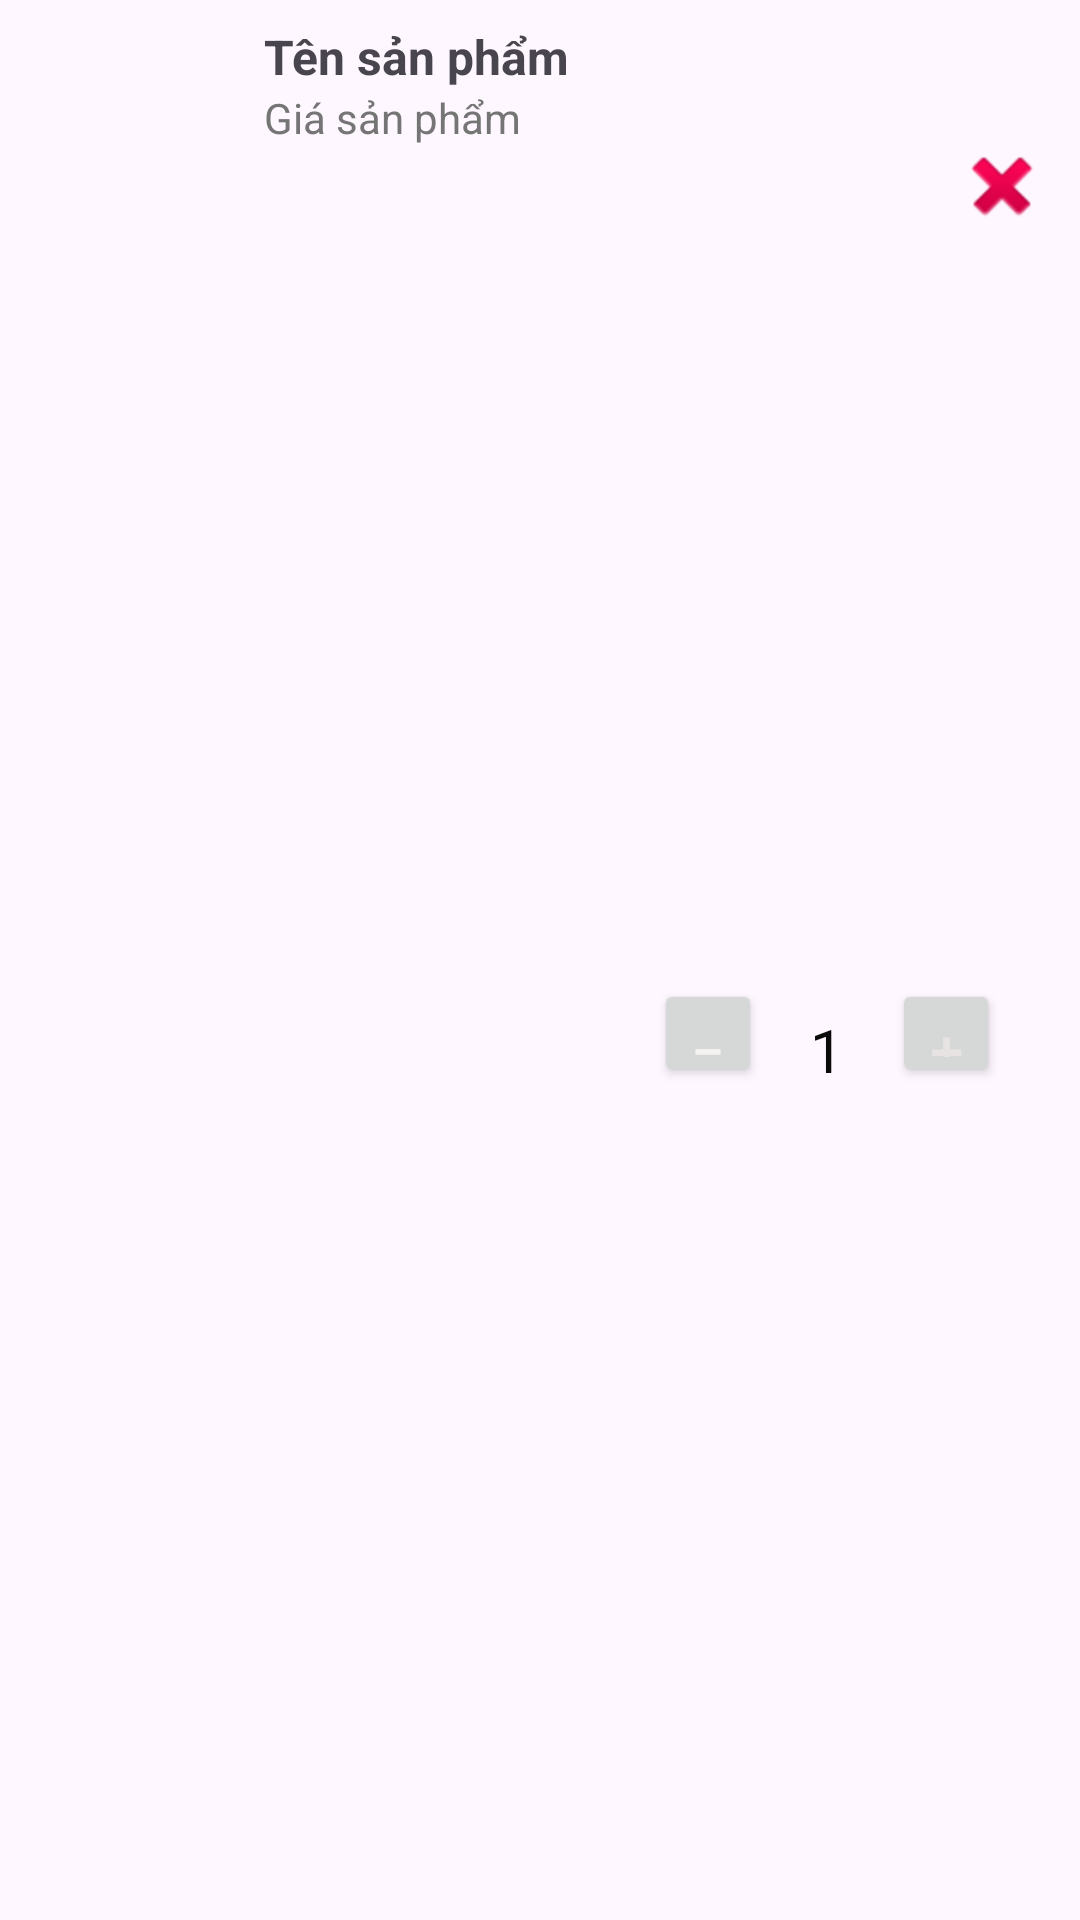

Produce the Android XML layout that renders to this screen, including the resource entries it uses.
<!-- AndroidManifest.xml: application theme Theme.AppBanTraSua -->
<!-- res/layout/cart_item.xml -->
<?xml version="1.0" encoding="utf-8"?>
<androidx.constraintlayout.widget.ConstraintLayout xmlns:android="http://schemas.android.com/apk/res/android"
    xmlns:app="http://schemas.android.com/apk/res-auto"
    android:layout_width="match_parent"
    android:layout_height="wrap_content"
    android:padding="8dp">

    
    <ImageView
        android:id="@+id/cartProductImageView"
        android:layout_width="80dp"
        android:layout_height="80dp"
        android:scaleType="centerCrop"
        android:src="@drawable/ic_launcher_background"
        app:layout_constraintStart_toStartOf="parent"
        app:layout_constraintTop_toTopOf="parent"
        app:layout_constraintBottom_toBottomOf="parent"
        android:layout_marginEnd="8dp"/>

    
    <TextView
        android:id="@+id/cartProductNameTextView"
        android:layout_width="0dp"
        android:layout_height="wrap_content"
        android:text="Tên sản phẩm"
        android:textSize="16sp"
        android:textStyle="bold"
        app:layout_constraintStart_toEndOf="@id/cartProductImageView"
        app:layout_constraintTop_toTopOf="parent"
        app:layout_constraintEnd_toStartOf="@id/deleteButton"
        app:layout_constraintBottom_toTopOf="@+id/cartProductPriceTextView"
        android:layout_marginBottom="8dp"
        android:ellipsize="end"
        android:maxLines="1"/>

    
    <TextView
        android:id="@+id/cartProductPriceTextView"
        android:layout_width="0dp"
        android:layout_height="wrap_content"
        android:text="Giá sản phẩm"
        android:textSize="14sp"
        android:textColor="#757575"
        app:layout_constraintStart_toEndOf="@id/cartProductImageView"
        app:layout_constraintTop_toBottomOf="@id/cartProductNameTextView"
        app:layout_constraintEnd_toStartOf="@id/deleteButton"/>

    
    <LinearLayout
        android:id="@+id/quantityLayout"
        android:layout_width="wrap_content"
        android:layout_height="wrap_content"
        android:layout_marginLeft="130dp"
        android:layout_marginTop="8dp"
        android:orientation="horizontal"
        app:layout_constraintBottom_toBottomOf="parent"
        app:layout_constraintStart_toEndOf="@id/cartProductImageView"
        app:layout_constraintTop_toBottomOf="@id/cartProductPriceTextView">

        
        <Button
            android:id="@+id/decreaseQuantityButtonCart"
            android:layout_width="36dp"
            android:layout_height="36dp"
            android:elevation="6dp"
            android:text="−"
            android:textColor="#F4F1F1"
            android:textSize="20sp" />

        
        <TextView
            android:id="@+id/quantityTextView"
            android:layout_width="wrap_content"
            android:layout_height="wrap_content"
            android:layout_marginLeft="16dp"
            android:layout_marginRight="16dp"
            android:gravity="center"
            android:text="1"
            android:textColor="#0B0A0A"
            android:textSize="20sp" />

        
        <Button
            android:id="@+id/increaseQuantityButtonCart"
            android:layout_width="36dp"
            android:layout_height="36dp"
            android:elevation="6dp"
            android:text="+"
            android:textColor="#E8E3E3"
            android:textSize="20sp" />
    </LinearLayout>

    
    <ImageButton
        android:id="@+id/deleteButton"
        android:layout_width="36dp"
        android:layout_height="36dp"
        android:background="?attr/selectableItemBackground"
        android:contentDescription="Xóa sản phẩm"
        android:elevation="6dp"
        android:src="@android:drawable/ic_delete"
        app:layout_constraintBottom_toBottomOf="parent"
        app:layout_constraintEnd_toEndOf="parent"
        app:layout_constraintTop_toTopOf="parent"
        app:layout_constraintVertical_bias="0.061" />

</androidx.constraintlayout.widget.ConstraintLayout>
<!-- resources referenced by this layout -->
<resources>
  <style name="Theme.AppBanTraSua" parent="Base.Theme.AppBanTraSua" />
  <style name="Base.Theme.AppBanTraSua" parent="Theme.Material3.DayNight.NoActionBar">
          
          
      </style>
</resources>
